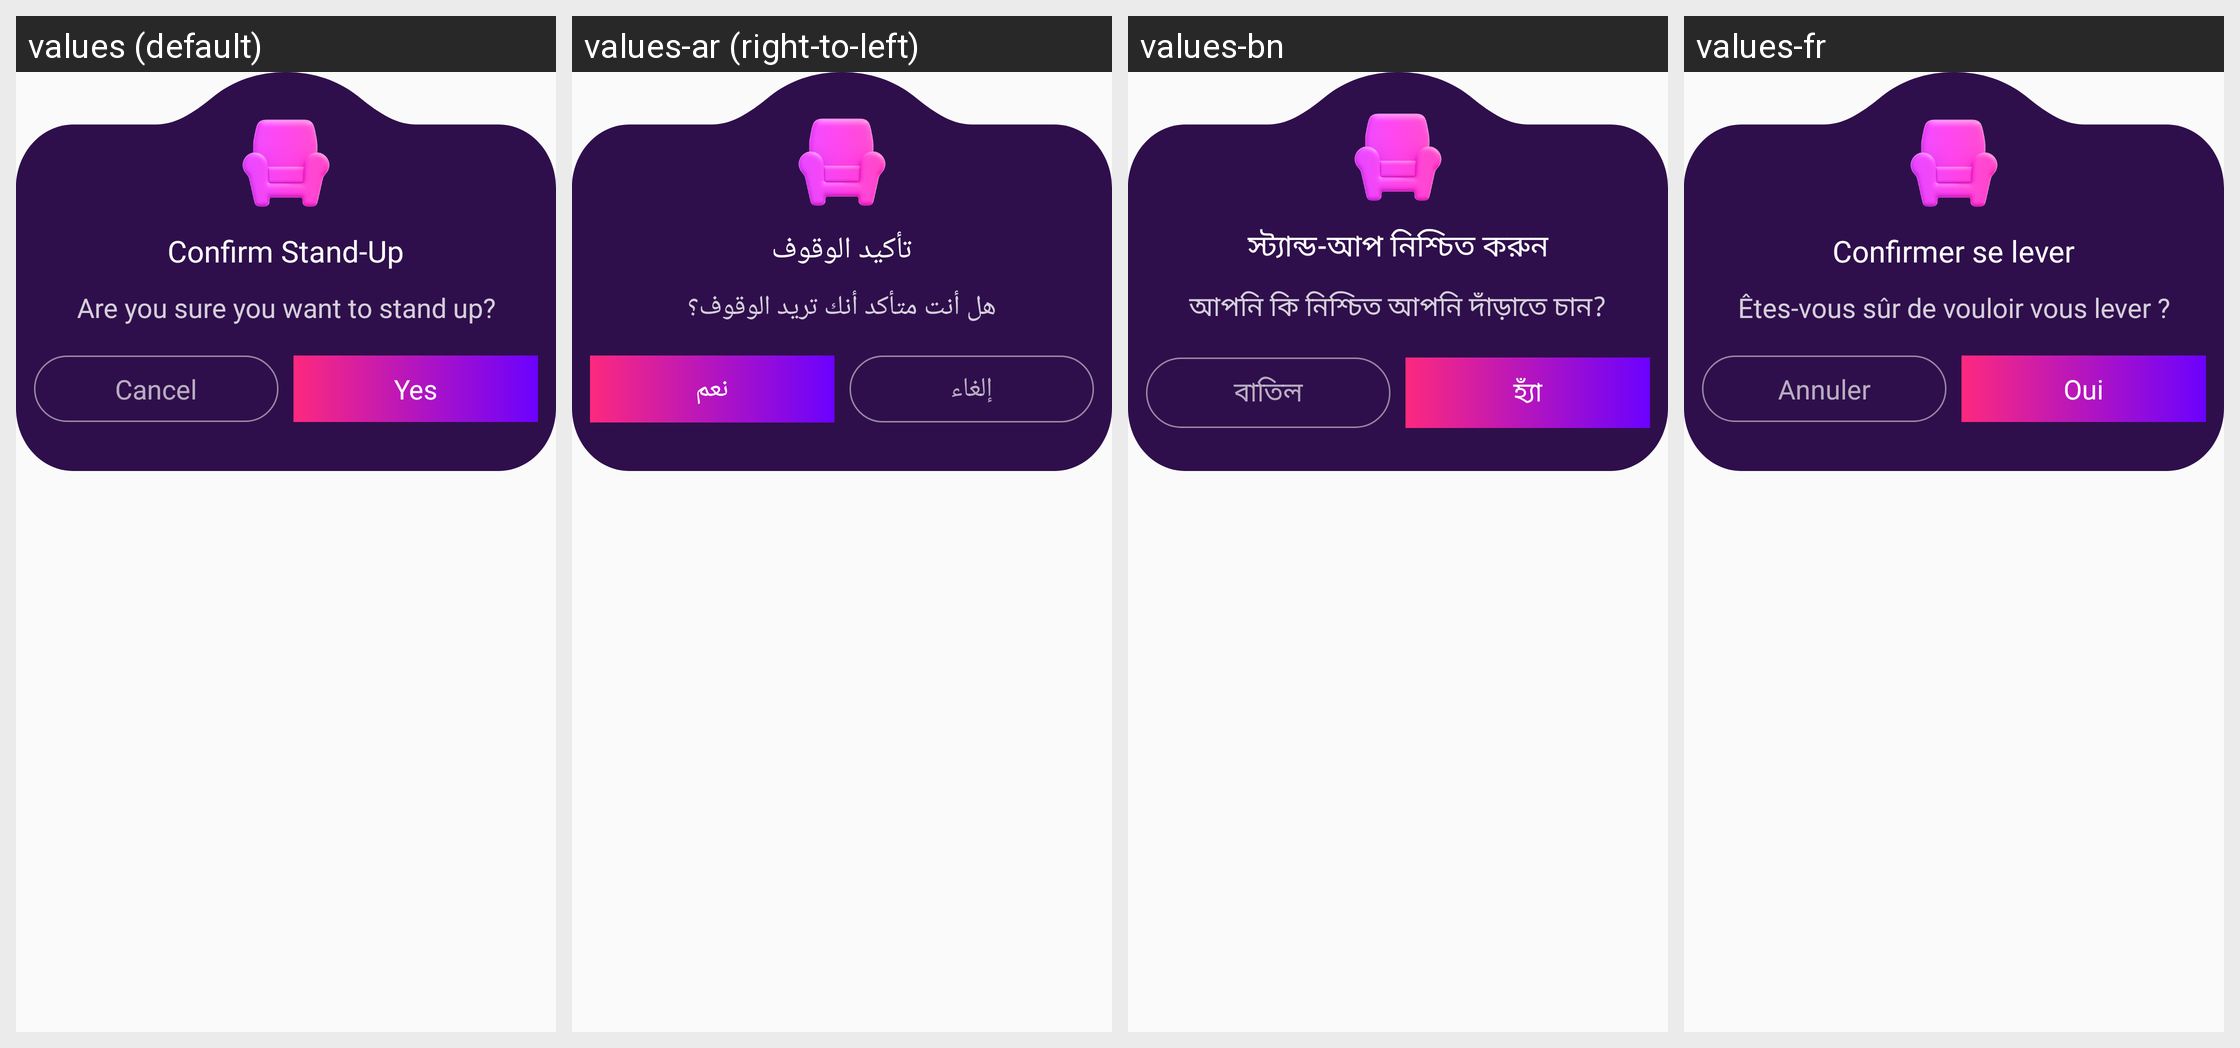

The same Android screen rendered under several of its app's locales, left to right. List the strings drawn on it with the default value and each locale's translation.
Android screen res/layout/popup_remove.xml rendered under 4 locales, left to right: values (default), values-ar (right-to-left), values-bn, values-fr. Device: Nexus 5 (rendered at 1080×1920; each locale shown at half size, 540×960, under a caption strip naming it); theme Theme.Ultimate.
Other locales in the repository, not shown: values-de, values-es, values-hi, values-in, values-it, values-ko, values-pt, values-ru, values-sw, values-ta, values-te, values-tr, values-ur, values-zh.
Strings drawn on this screen, with the default value and each locale's value (text and hints the layout hard-codes, and strings that could not be matched under every locale, appear in the picture but are not listed):

confirm_stand_up
  values: Confirm Stand-Up
  values-ar: تأكيد الوقوف
  values-bn: স্ট্যান্ড-আপ নিশ্চিত করুন
  values-fr: Confirmer se lever

sure_you_want_to_stand_up
  values: Are you sure you want to stand up?
  values-ar: هل أنت متأكد أنك تريد الوقوف؟
  values-bn: আপনি কি নিশ্চিত আপনি দাঁড়াতে চান?
  values-fr: Êtes‑vous sûr de vouloir vous lever ?

cancel
  values: Cancel
  values-ar: إلغاء
  values-bn: বাতিল
  values-fr: Annuler

yes
  values: Yes
  values-ar: نعم
  values-bn: হ্যাঁ
  values-fr: Oui
